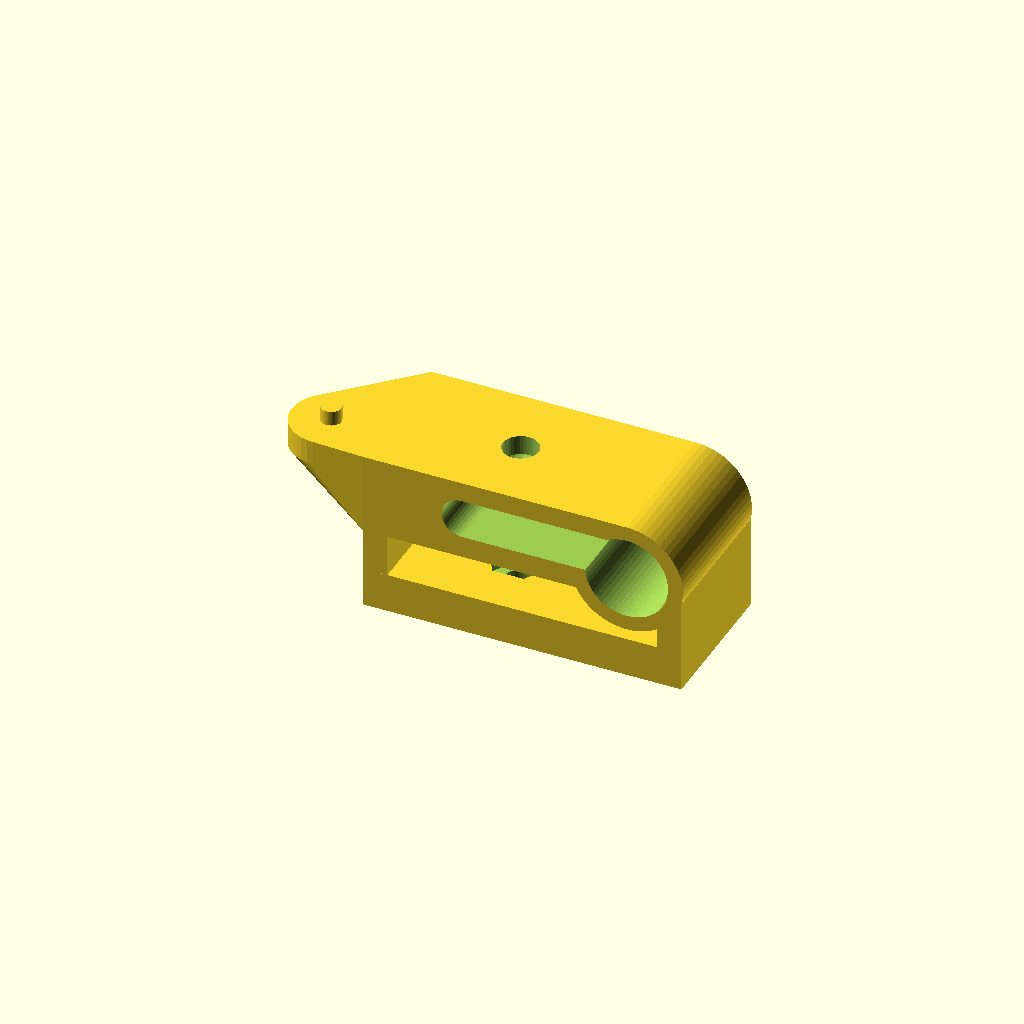
Cell 1: the model at its default parameters.
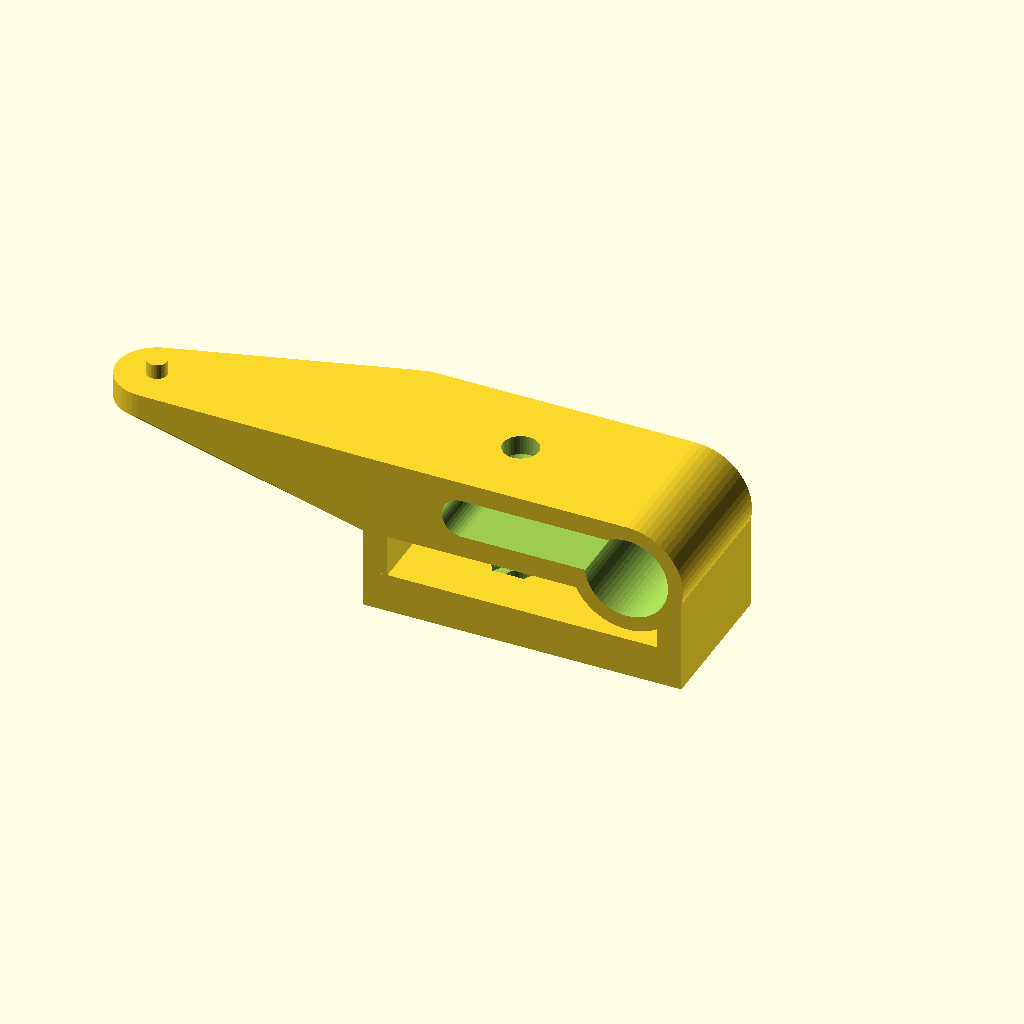
Cell 2: pin_x = -70.6 (everything else at default).
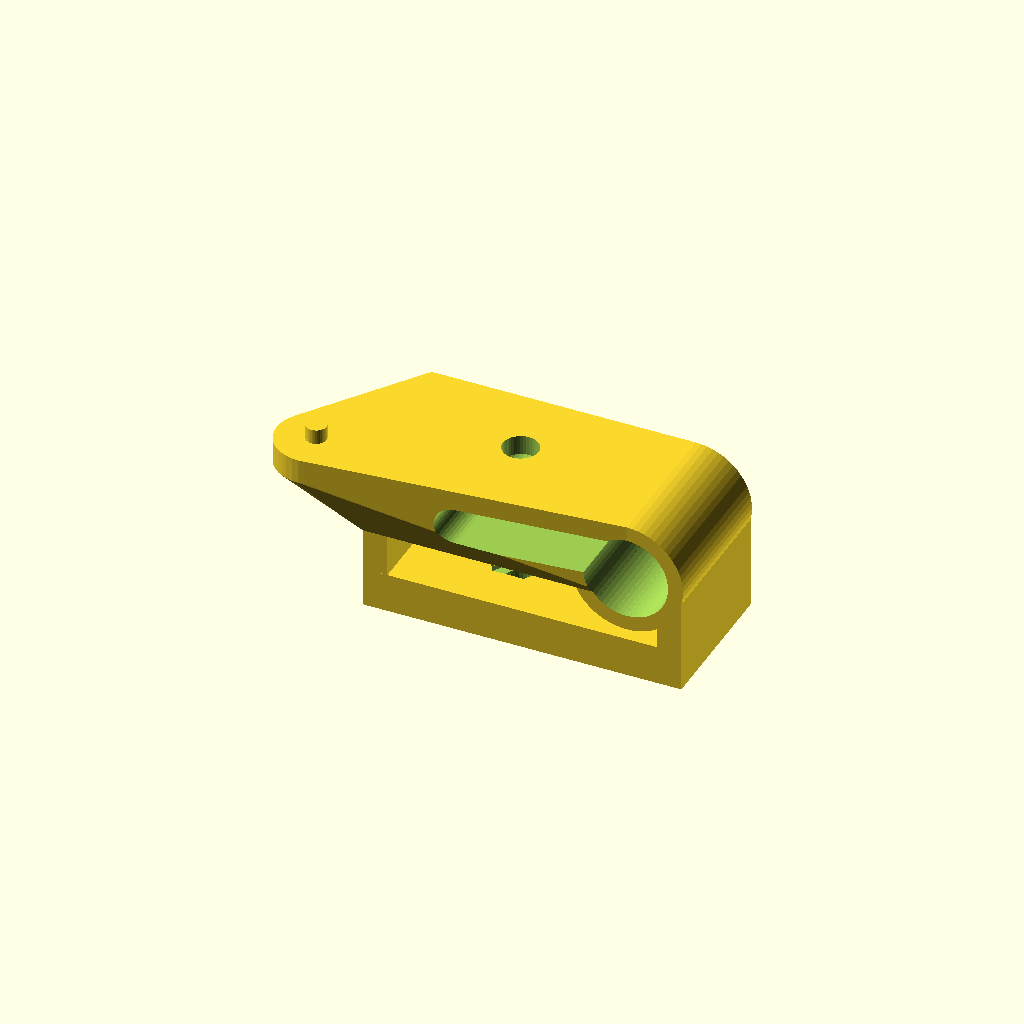
Cell 3 — pin_y set to -13, the other parameters unchanged.
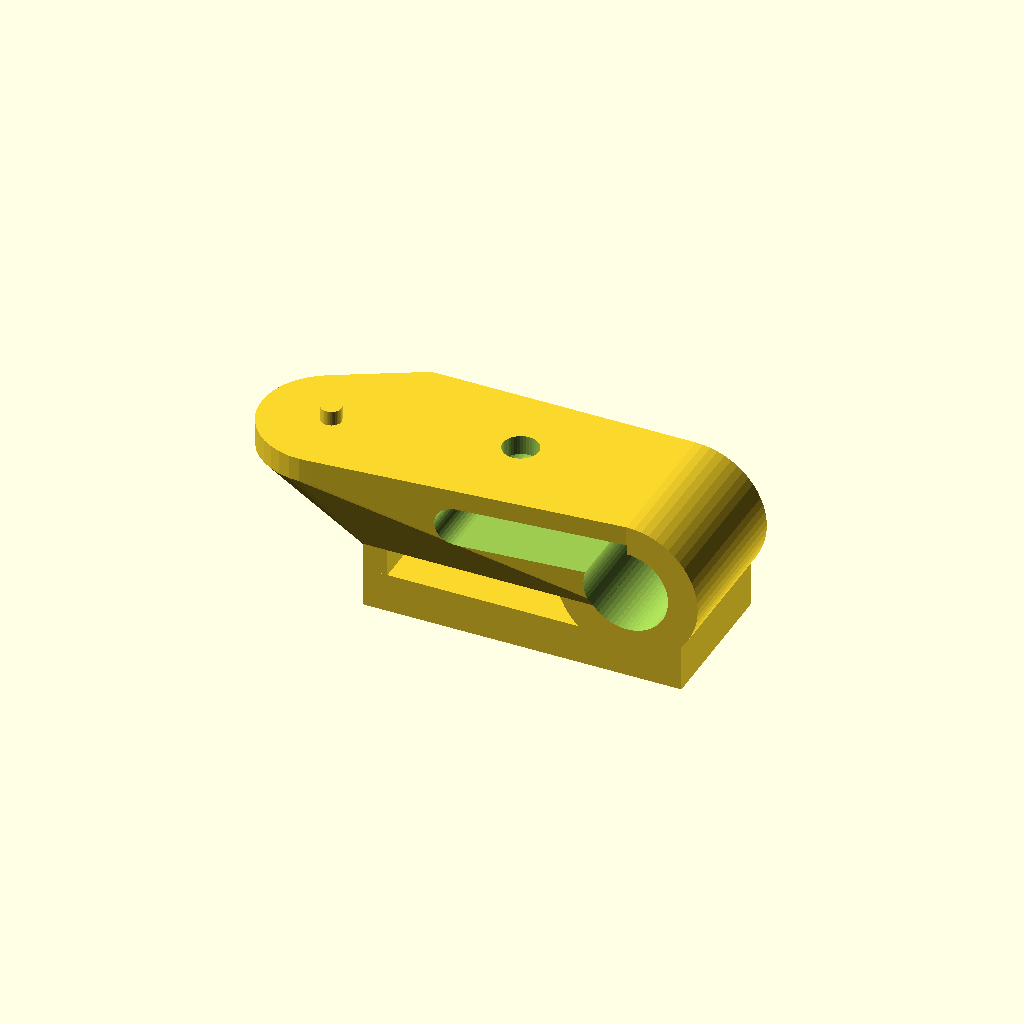
Cell 4 — wall_thickness set to 6, the other parameters unchanged.
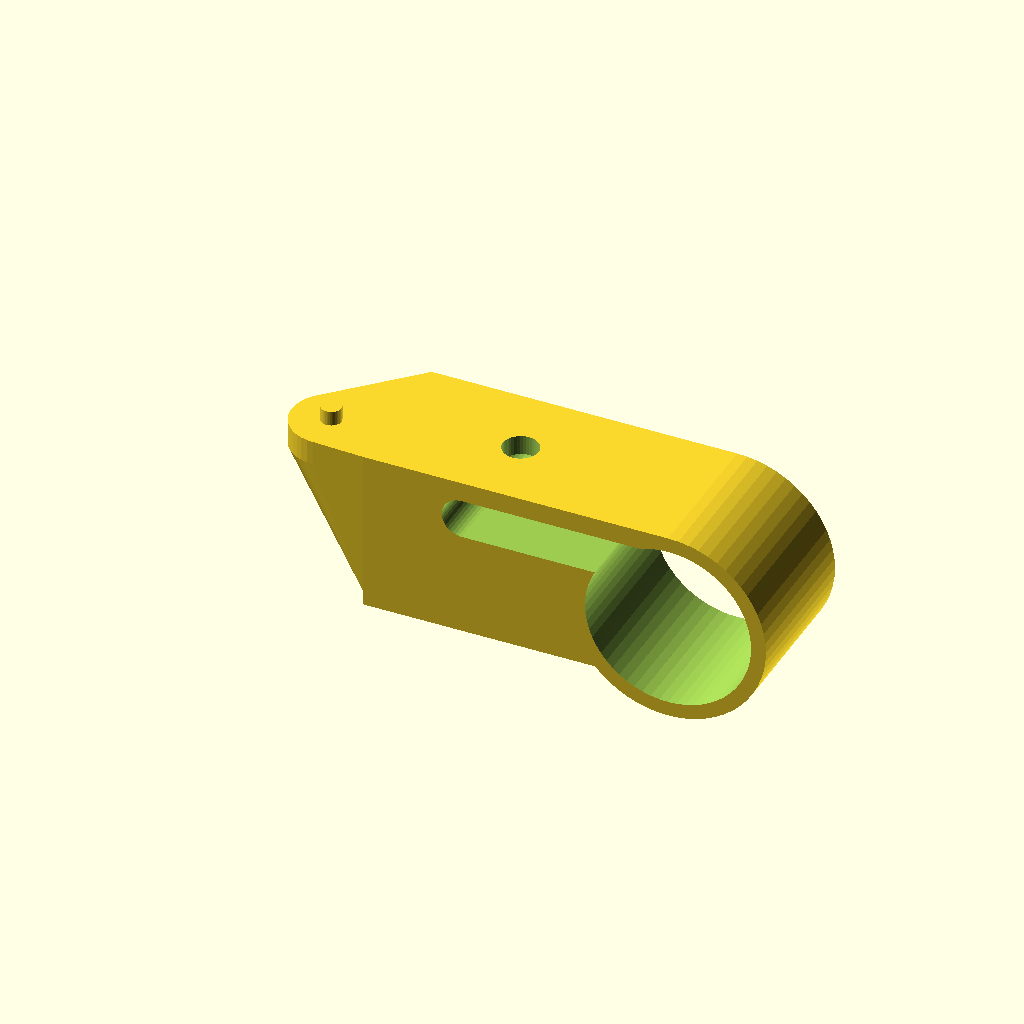
Cell 5: bar_r = 16.8 (everything else at default).
One fixed orthographic camera (rotation 55°, 0°, 25°; colour scheme Cornfield) for every cell.
Source of the model, Old 3D/Camera/focus/base_for_tripod.scad:
use <base.scad>;
use <cameraKnob.scad>;
pin_x=-35.3;
pin_y = -6.5;
bolt_r = 7.2/2;
pin_r = 4.1/2;
pin_h = 6;

wall_thickness = 3;
bar_r = 8.4;
width = 30;
gap=8;


bar_offset_x = 20 + bar_r;
bar_offset_z = -1 *(bar_r + wall_thickness);
main_thickness = wall_thickness + bar_r * 1.6;

pin_plate_thickness = 5;

base();

module nut(){
	cylinder (h = 5, r=6.4, $fn=6);
}

difference() { 
	union(){
		translate ([-25, width * -0.5, -25]) cube (size = [5, width, 10]) ;
		translate ([-25, width * -0.5, -33]) cube (size = [64.5, width, 8]) ;
		translate ([34.5, width * -0.5, -25]) cube (size = [5, width, 15]) ;
	}
	translate([bar_offset_x,0,bar_offset_z])rotate([90,0,0])cylinder(r=bar_r,h=100,center=true,$fn=60);
	rotate (a = [0, 180, 0]) cylinder(r=bolt_r,h=100,$fn=30);
	translate ([0, 0, -29.9]) nut();
}

//translate ([0, 0, -17]) rotate (a = [180, 0, 0]) cylinder (h = 8, r= width/2+3);
Customizer parameters (derived from the source; name, type, default, range or options):
pin_x: number, default -35.3
pin_y: number, default -6.5
pin_h: number, default 6
wall_thickness: number, default 3
bar_r: number, default 8.4
width: number, default 30
gap: number, default 8
pin_plate_thickness: number, default 5
